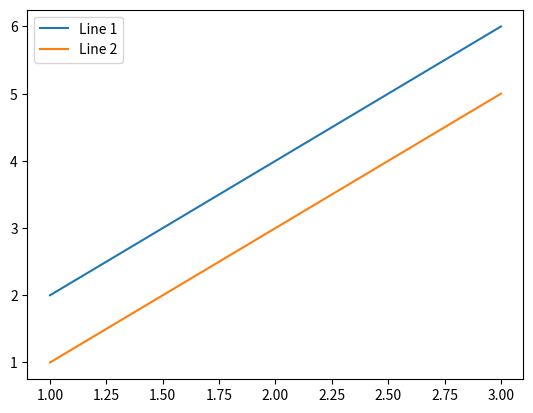

Write the Python code that produced this figure.
import pandas as pd
import matplotlib.pyplot as plt
x = [1,2,3]
y1 = [2,4,6]
y2 = [1,3,5]

plt.plot(x,y1,label="Line 1")
plt.plot(x,y2,label="Line 2")
plt.legend()
plt.show()
